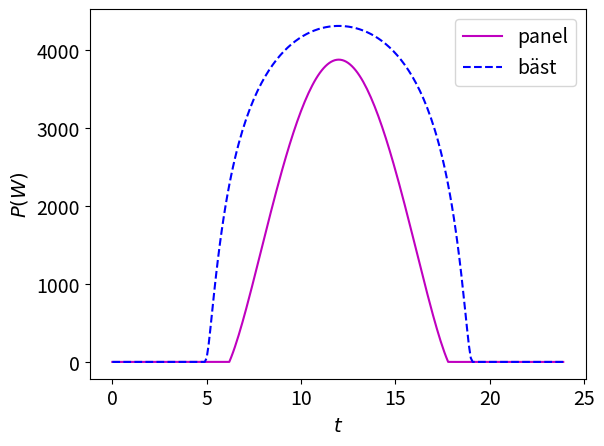

Source code (Python):
import matplotlib.pyplot as plt
import numpy as np
import math

# Konvertering mellan radianer och grader
def degree_to_radian(degree):
    return 2 * math.pi * (degree / 360)

def radian_to_degree(radian):
    return (360 * radian) / (2 * math.pi)

# Konstanter
I_0 = 1360  # Solarkonstanten
fi = degree_to_radian(55.6)
A = 30
epsilon = 0.15 
theta_panel = degree_to_radian(20)
alpha_panel = math.pi

# Plottar
x = []
y_panel = []
y_available = []

dagen = 15

# Beräkning
year = [day for day in range(121, 122)]

for day in year:

    for hour in np.arange(0, 24, 0.1):

        omega = degree_to_radian(15) * hour - degree_to_radian(180)

        delta_sun = degree_to_radian(-23.44) * math.cos(2 * math.pi * day/ 365)
        
        theta_sun = math.asin(  math.sin(fi) * math.sin(delta_sun)  + math.cos(fi) * math.cos(delta_sun) * math.cos(omega) )

        inne_i_acos = round( (math.sin(fi) * math.sin(theta_sun) - math.sin(delta_sun) ) / ( math.cos(fi) * math.cos(theta_sun)), 4) # Avrundningen finns pga python3 suger.


        if (omega < 0):
            alpha_sun = math.pi - math.acos( inne_i_acos )
        else: 
            alpha_sun = math.pi + math.acos( inne_i_acos )
        
        if (theta_sun < 0):
            I = 0
        else: 
            I = 1.1 * I_0 * 0.7 ** (( 1 / math.sin(theta_sun) ) ** 0.678 )
        
        
        # print(f"Theta_sun: {radian_to_degree(theta_sun)}, I real: {I}") 

        # print(theta_sun)
        # print( 1 / math.sin(theta_sun) )
        # inside_pow = 1 / math.sin(theta_sun) ** 0.678
        # I = math.pow(1.1 * I_0 * 0.7,  inside_pow.real)
        I = I.real

        if (I < 0):
            I = 0
        
        I_panel = I * ( math.cos(theta_panel - theta_sun) * math.cos(alpha_panel - alpha_sun) + (1 - math.cos(alpha_panel - alpha_sun)) * math.sin(theta_panel) * math.sin(theta_sun))

        if (I_panel < 0):
            I_panel = 0
        
        P_real    = epsilon * I_panel * A
        P_perfect = epsilon * I * A

        print(f"Dag: {day}, Timme: {hour}, effekt: {P_real}")

        x.append(hour)
        y_panel.append(P_real)
        y_available.append(P_perfect)


plt.plot(x, y_panel, "m-", label=f"panel")
plt.plot(x, y_available, "b--", label=f"bäst")
plt.xlabel(r'$t$', fontsize=14)
plt.ylabel(r'$P(W)$', fontsize=14)
plt.tick_params(labelsize=14)
plt.legend(fontsize=14)
plt.show()